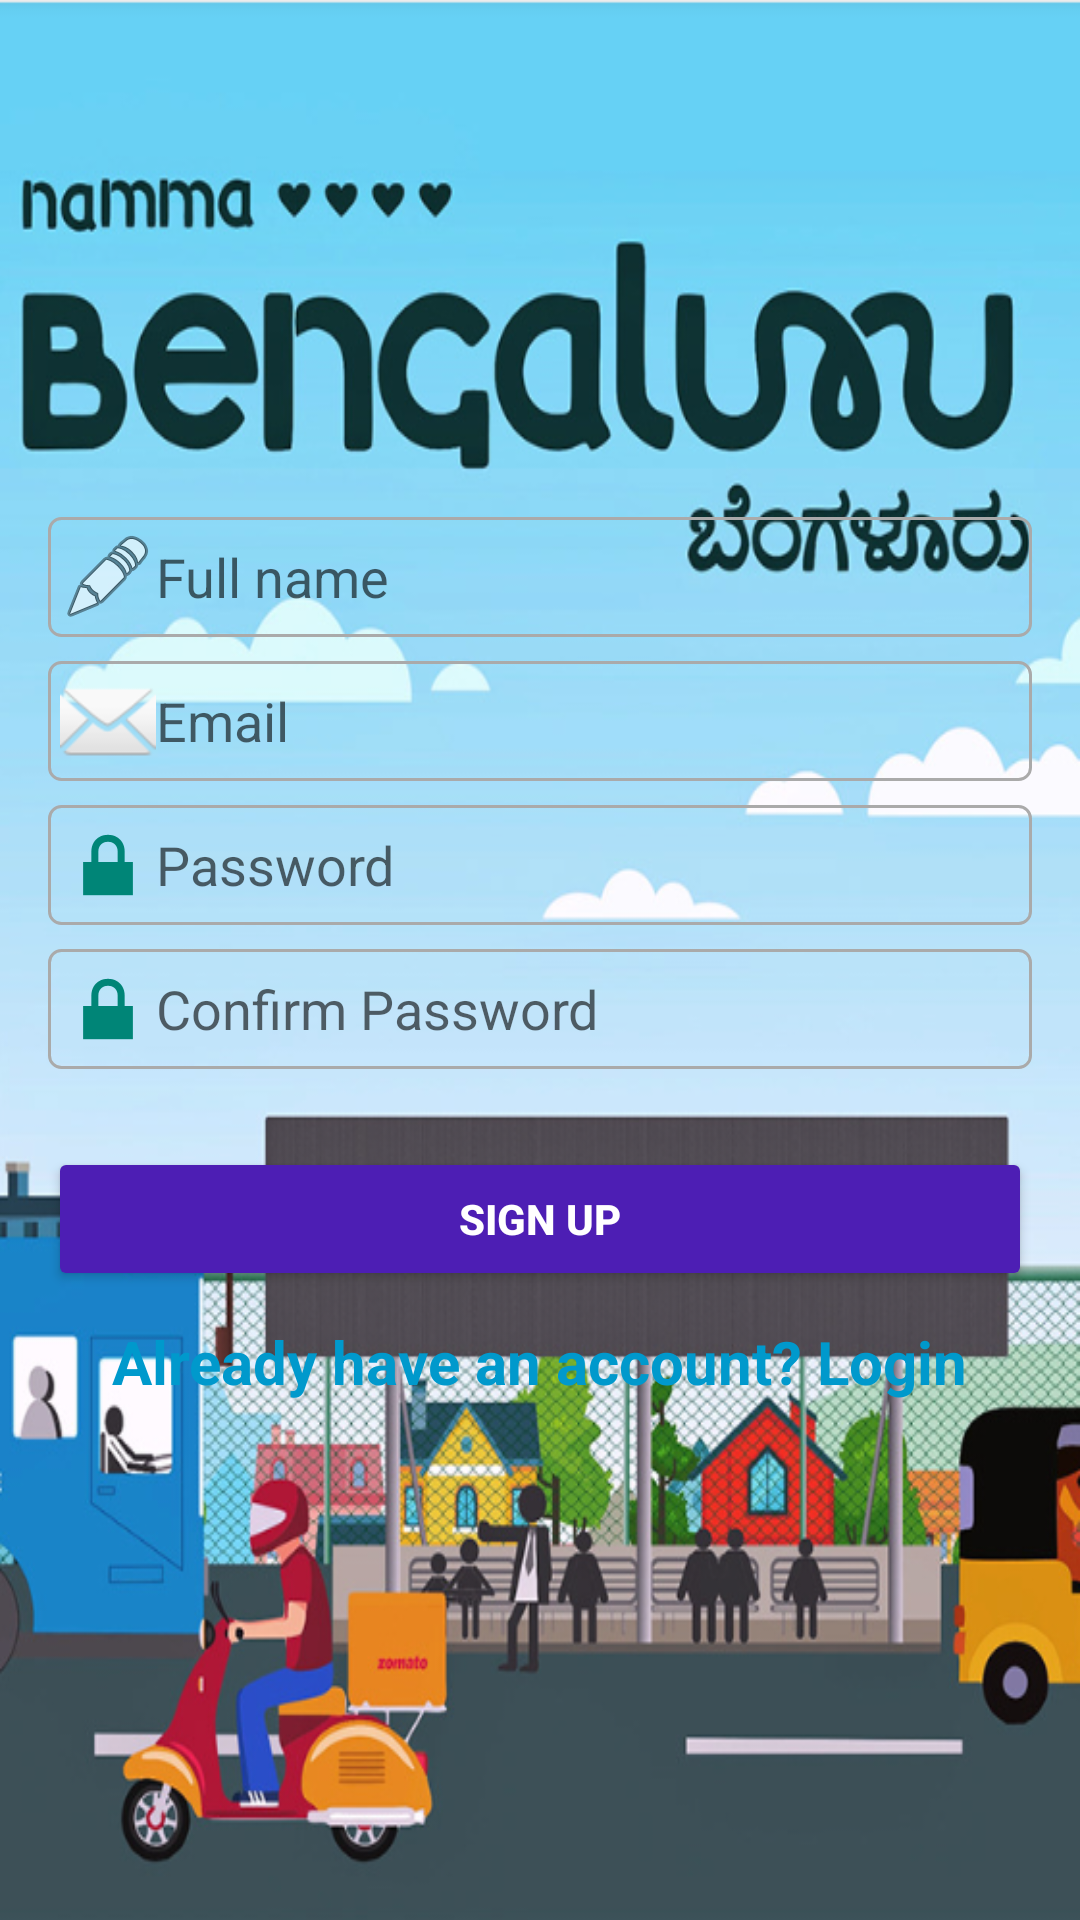

The Android layout XML behind this screen, and the referenced resources:
<!-- AndroidManifest.xml: application theme Theme.Firebase -->
<!-- res/layout/activity_signup.xml -->
<LinearLayout xmlns:android="http://schemas.android.com/apk/res/android"
    android:layout_width="match_parent"
    android:layout_height="match_parent"
    android:padding="16dp"
    android:gravity="center"
    android:orientation="vertical"
    android:background="@drawable/img">


    <EditText
        android:id="@+id/etFullName"
        android:layout_width="match_parent"
        android:layout_height="wrap_content"
        android:hint="Full name"
        android:inputType="textCapWords"
        android:layout_marginBottom="8dp"
        android:drawableLeft="@android:drawable/ic_menu_edit"
        android:background="@drawable/edittext_border"/>

    <EditText
        android:id="@+id/etEmail"
        android:layout_width="match_parent"
        android:layout_height="wrap_content"
        android:hint="Email"
        android:inputType="textEmailAddress"
        android:layout_marginBottom="8dp"
        android:drawableLeft="@android:drawable/ic_dialog_email"
        android:background="@drawable/edittext_border"/>

    <LinearLayout
        android:layout_width="match_parent"
        android:layout_height="wrap_content"
        android:orientation="horizontal"
        android:layout_marginBottom="8dp"
        >

        <EditText
            android:id="@+id/etPassword"
            android:layout_width="0dp"
            android:layout_height="wrap_content"
            android:layout_weight="1"
            android:hint="Password"
            android:inputType="textPassword"
            android:drawableLeft="@android:drawable/ic_lock_lock"
            android:background="@drawable/edittext_border"/>

    </LinearLayout>

    <EditText
        android:id="@+id/etConfirmPassword"
        android:layout_width="match_parent"
        android:layout_height="wrap_content"
        android:hint="Confirm Password"
        android:inputType="textPassword"
        android:layout_marginBottom="16dp"
        android:drawableLeft="@android:drawable/ic_lock_lock"
        android:background="@drawable/edittext_border"/>


    <Button
        android:id="@+id/btnSignup"
        android:layout_width="match_parent"
        android:layout_height="wrap_content"
        android:text="Sign Up"
        android:layout_marginTop="10dp"
        android:backgroundTint="#4D1EB4"
        android:textColor="@android:color/white"
        android:textStyle="bold"/>

    <ProgressBar
        android:id="@+id/progressBar"
        android:layout_width="wrap_content"
        android:layout_height="wrap_content"
        android:visibility="gone"
        android:layout_gravity="center"
        android:layout_marginTop="10dp"/>

    <TextView
        android:id="@+id/tvLogin"
        android:layout_width="wrap_content"
        android:layout_height="wrap_content"
        android:text="Already have an account? Login"
        android:textColor="@android:color/holo_blue_dark"
        android:layout_marginTop="10dp"
        android:textSize="20dp"
        android:textStyle="bold"/>
</LinearLayout>
<!-- resources referenced by this layout -->
<resources>
  <!-- drawable edittext_border (drawable) -->
  <shape xmlns:android="http://schemas.android.com/apk/res/android">
      <solid android:color="@android:color/transparent"/>
      <corners android:radius="4dp"/>
      <stroke android:width="1dp" android:color="@android:color/darker_gray"/>
      <padding android:left="4dp" android:top="4dp" android:right="4dp" android:bottom="4dp"/>
  </shape>
  <!-- drawable img: png bitmap (drawable, 395032 bytes) -->
  <style name="Theme.Firebase" parent="Theme.AppCompat.Light.NoActionBar" />
</resources>
